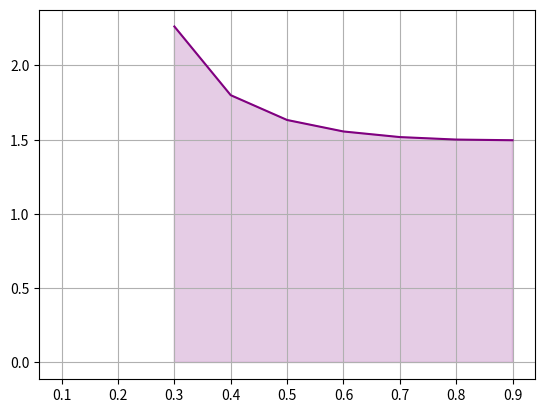

The script that saved this image:
import matplotlib.pyplot as plt
import numpy as np
import cmath as cm
import os

from math import *

x_values = []
y_values = []

def f(x):
    if (x != 0):
        return ((2*x + 1) / cm.sqrt(5*x - 1))

def func_generate(a, b):
    a = float(a)
    b = float(b)

    for i in np.arange(a, b, 0.1):
        x_values.append(i)
        y_values.append(f(i))

def plot_func_graphic():
    plt.plot(x_values, y_values, color='purple', label='Function')

    conv_x = np.array(x_values, dtype=float)
    conv_y = np.array(y_values, dtype=float)
    
    plt.fill_between(conv_x, conv_y, color='purple', alpha=0.2)

    plt.grid(True)
    plt.show()

def trap_integration(a, b, trapezoids):
    accumulator = 0

    a = float(a)
    b = float(b)
    trapezoids = float(trapezoids)

    i = (b - a) / trapezoids

    x0 = a
    x1 = a + i

    while (a <= x1 <= b) or (a >= x1 >= b):
        area = (f(x0) + f(x1)) * i/2
        
        accumulator += area

        x1 += i
        x0 += i

    return accumulator

a = 0.1
b = 1

func_generate(a, b)
plot_func_graphic()

os.system('cls')

print(trap_integration(a, b, 15))